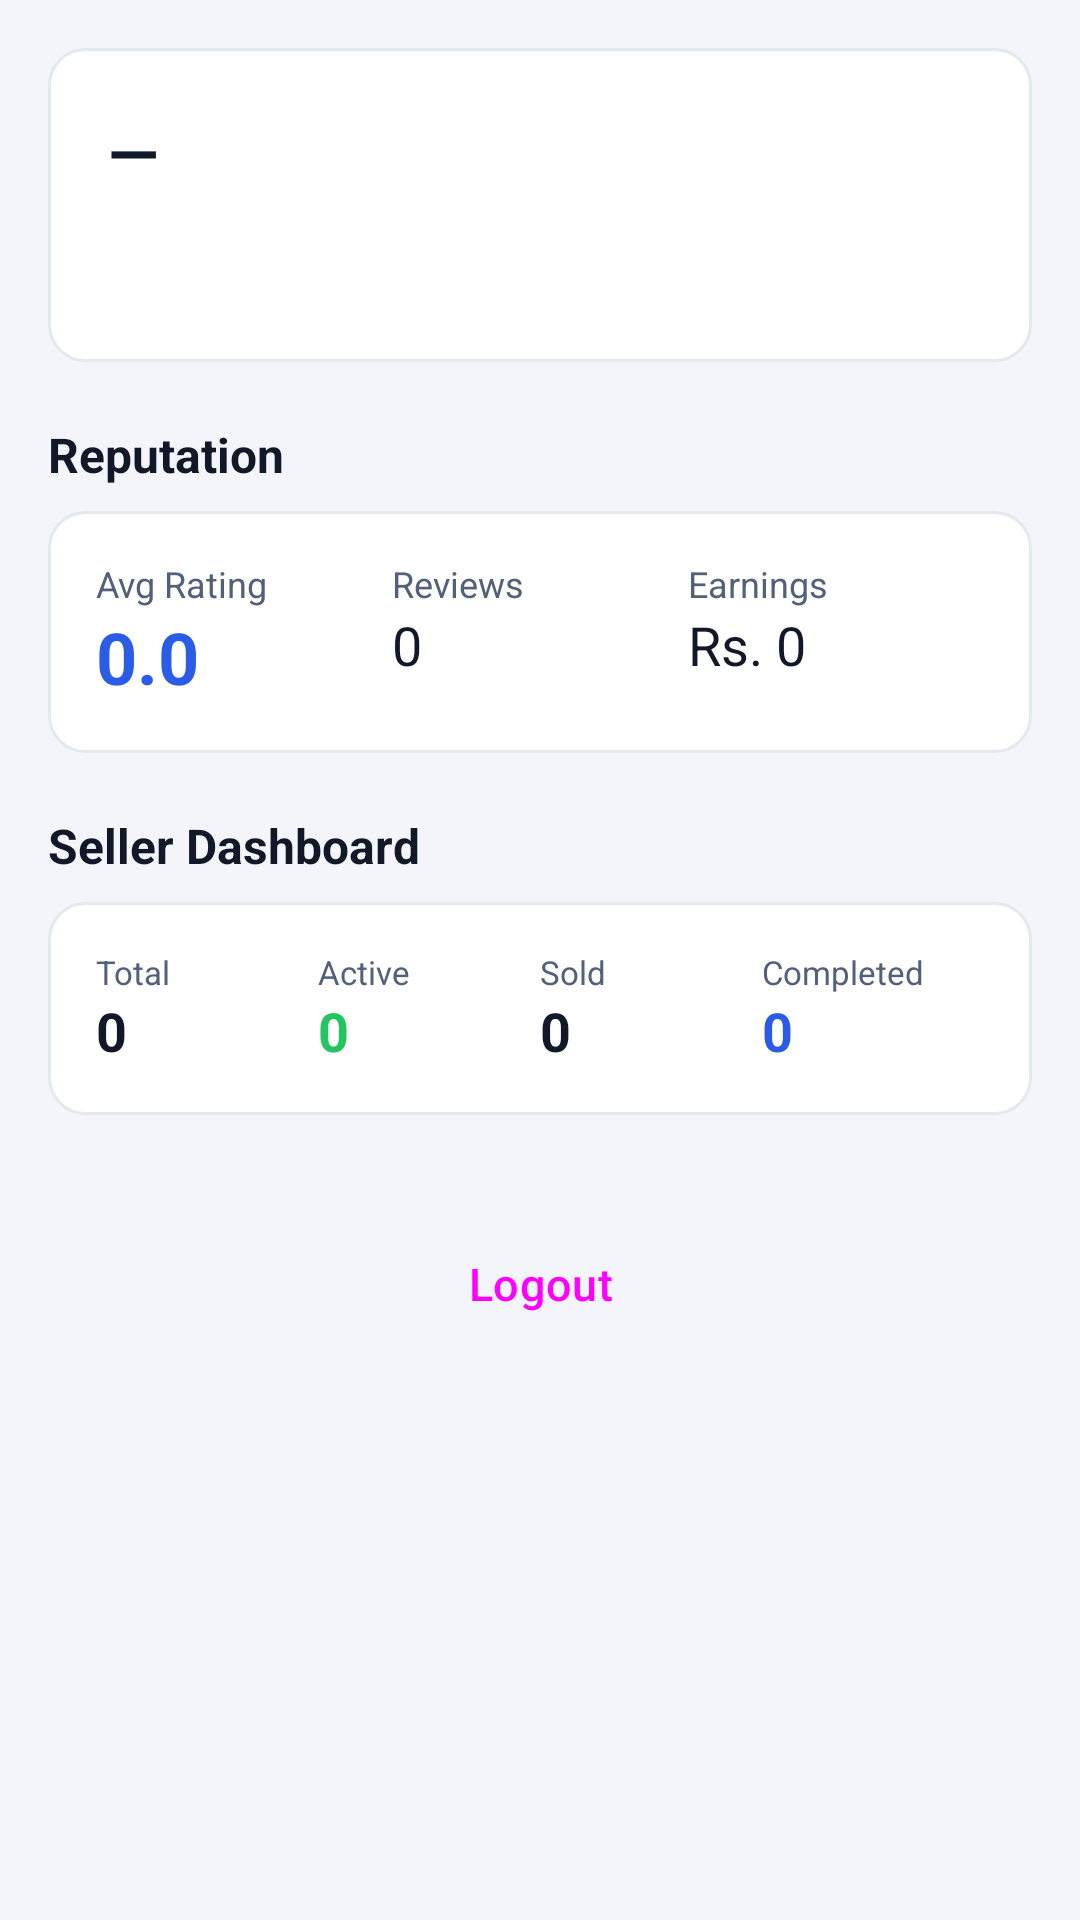

Here is an Android app screen rendered from its layout file. Give the layout XML and the strings, colors and styles it references.
<!-- AndroidManifest.xml: application theme Theme.CampusCircle -->
<!-- res/layout/fragment_profile.xml -->
<?xml version="1.0" encoding="utf-8"?>
<ScrollView xmlns:android="http://schemas.android.com/apk/res/android"
    android:layout_width="match_parent"
    android:layout_height="match_parent"
    android:background="@color/cc_bg_soft">

    <LinearLayout
        android:layout_width="match_parent"
        android:layout_height="wrap_content"
        android:orientation="vertical"
        android:padding="16dp">

        
        <LinearLayout
            android:layout_width="match_parent"
            android:layout_height="wrap_content"
            android:background="@drawable/bg_card"
            android:orientation="vertical"
            android:padding="20dp">

            <TextView
                android:id="@+id/tvName"
                android:layout_width="wrap_content"
                android:layout_height="wrap_content"
                android:textColor="@color/cc_text"
                android:textSize="22sp"
                android:textStyle="bold"
                android:text="—"/>

            <TextView
                android:id="@+id/tvEmail"
                android:layout_width="wrap_content"
                android:layout_height="wrap_content"
                android:textColor="@color/cc_text_soft"
                android:textSize="13sp"
                android:text=""/>

            <TextView
                android:id="@+id/tvHostel"
                android:layout_width="wrap_content"
                android:layout_height="wrap_content"
                android:textColor="@color/cc_text_soft"
                android:textSize="13sp"
                android:text=""/>
        </LinearLayout>

        <TextView
            android:layout_width="wrap_content"
            android:layout_height="wrap_content"
            android:layout_marginTop="20dp"
            android:text="Reputation"
            android:textColor="@color/cc_text"
            android:textSize="16sp"
            android:textStyle="bold"/>

        <LinearLayout
            android:layout_width="match_parent"
            android:layout_height="wrap_content"
            android:layout_marginTop="8dp"
            android:background="@drawable/bg_card"
            android:orientation="horizontal"
            android:padding="16dp">

            <LinearLayout android:layout_width="0dp" android:layout_weight="1" android:layout_height="wrap_content" android:orientation="vertical">
                <TextView android:layout_width="wrap_content" android:layout_height="wrap_content" android:text="Avg Rating" android:textColor="@color/cc_text_soft" android:textSize="12sp"/>
                <TextView android:id="@+id/tvRating" android:layout_width="wrap_content" android:layout_height="wrap_content" android:textColor="@color/cc_primary" android:textSize="24sp" android:textStyle="bold" android:text="0.0"/>
            </LinearLayout>

            <LinearLayout android:layout_width="0dp" android:layout_weight="1" android:layout_height="wrap_content" android:orientation="vertical">
                <TextView android:layout_width="wrap_content" android:layout_height="wrap_content" android:text="Reviews" android:textColor="@color/cc_text_soft" android:textSize="12sp"/>
                <TextView android:id="@+id/tvReviews" android:layout_width="wrap_content" android:layout_height="wrap_content" android:textColor="@color/cc_text" android:textSize="18sp" android:text="0"/>
            </LinearLayout>

            <LinearLayout android:layout_width="0dp" android:layout_weight="1" android:layout_height="wrap_content" android:orientation="vertical">
                <TextView android:layout_width="wrap_content" android:layout_height="wrap_content" android:text="Earnings" android:textColor="@color/cc_text_soft" android:textSize="12sp"/>
                <TextView android:id="@+id/tvEarnings" android:layout_width="wrap_content" android:layout_height="wrap_content" android:textColor="@color/cc_text" android:textSize="18sp" android:text="Rs. 0"/>
            </LinearLayout>
        </LinearLayout>

        <TextView
            android:layout_width="wrap_content"
            android:layout_height="wrap_content"
            android:layout_marginTop="20dp"
            android:text="Seller Dashboard"
            android:textColor="@color/cc_text"
            android:textSize="16sp"
            android:textStyle="bold"/>

        <LinearLayout
            android:layout_width="match_parent"
            android:layout_height="wrap_content"
            android:layout_marginTop="8dp"
            android:background="@drawable/bg_card"
            android:orientation="horizontal"
            android:padding="16dp">

            <LinearLayout android:layout_width="0dp" android:layout_weight="1" android:layout_height="wrap_content" android:orientation="vertical">
                <TextView android:layout_width="wrap_content" android:layout_height="wrap_content" android:text="Total" android:textColor="@color/cc_text_soft" android:textSize="11sp"/>
                <TextView android:id="@+id/tvListings" android:layout_width="wrap_content" android:layout_height="wrap_content" android:textColor="@color/cc_text" android:textSize="18sp" android:textStyle="bold" android:text="0"/>
            </LinearLayout>
            <LinearLayout android:layout_width="0dp" android:layout_weight="1" android:layout_height="wrap_content" android:orientation="vertical">
                <TextView android:layout_width="wrap_content" android:layout_height="wrap_content" android:text="Active" android:textColor="@color/cc_text_soft" android:textSize="11sp"/>
                <TextView android:id="@+id/tvActive" android:layout_width="wrap_content" android:layout_height="wrap_content" android:textColor="@color/cc_success" android:textSize="18sp" android:textStyle="bold" android:text="0"/>
            </LinearLayout>
            <LinearLayout android:layout_width="0dp" android:layout_weight="1" android:layout_height="wrap_content" android:orientation="vertical">
                <TextView android:layout_width="wrap_content" android:layout_height="wrap_content" android:text="Sold" android:textColor="@color/cc_text_soft" android:textSize="11sp"/>
                <TextView android:id="@+id/tvSold" android:layout_width="wrap_content" android:layout_height="wrap_content" android:textColor="@color/cc_text" android:textSize="18sp" android:textStyle="bold" android:text="0"/>
            </LinearLayout>
            <LinearLayout android:layout_width="0dp" android:layout_weight="1" android:layout_height="wrap_content" android:orientation="vertical">
                <TextView android:layout_width="wrap_content" android:layout_height="wrap_content" android:text="Completed" android:textColor="@color/cc_text_soft" android:textSize="11sp"/>
                <TextView android:id="@+id/tvCompleted" android:layout_width="wrap_content" android:layout_height="wrap_content" android:textColor="@color/cc_primary" android:textSize="18sp" android:textStyle="bold" android:text="0"/>
            </LinearLayout>
        </LinearLayout>

        <Button
            android:id="@+id/btnLogout"
            style="@style/CcButton"
            android:layout_width="match_parent"
            android:layout_height="wrap_content"
            android:layout_marginTop="32dp"
            android:backgroundTint="@color/cc_danger"
            android:text="@string/logout"/>
    </LinearLayout>
</ScrollView>
<!-- resources referenced by this layout -->
<resources>
  <color name="cc_bg_soft">#F3F5FA</color>
  <color name="cc_danger">#EF4444</color>
  <color name="cc_primary">#2B5CE6</color>
  <color name="cc_success">#22C55E</color>
  <color name="cc_text">#111827</color>
  <color name="cc_text_soft">#52607A</color>
  <!-- drawable bg_card (drawable) -->
  <?xml version="1.0" encoding="utf-8"?>
  <shape xmlns:android="http://schemas.android.com/apk/res/android"
         android:shape="rectangle">
      <solid android:color="@color/cc_card"/>
      <corners android:radius="12dp"/>
      <stroke android:width="1dp" android:color="@color/cc_divider"/>
  </shape>
  <string name="logout">Logout</string>
  <style name="CcButton" parent="Widget.Material3.Button">
          <item name="android:textAllCaps">false</item>
          <item name="android:textSize">15sp</item>
          <item name="android:paddingTop">14dp</item>
          <item name="android:paddingBottom">14dp</item>
          <item name="cornerRadius">10dp</item>
          <item name="backgroundTint">@color/cc_primary</item>
      </style>
  <style name="Theme.CampusCircle" parent="Theme.Material3.DayNight.NoActionBar">
          <item name="colorPrimary">@color/cc_primary</item>
          <item name="colorPrimaryVariant">@color/cc_primary_dark</item>
          <item name="colorOnPrimary">@color/white</item>
          <item name="colorSecondary">@color/cc_accent</item>
          <item name="android:statusBarColor" tools:targetApi="l">@color/cc_primary</item>
          <item name="android:windowLightStatusBar" tools:targetApi="23">false</item>
          <item name="android:colorBackground">@color/cc_bg</item>
      </style>
  <color name="cc_card">#FFFFFF</color>
  <color name="cc_divider">#E4E8EF</color>
  <color name="cc_primary_dark">#1E44B5</color>
  <color name="white">#FFFFFF</color>
  <color name="cc_accent">#7CA6F5</color>
  <color name="cc_bg">#FFFFFF</color>
</resources>
